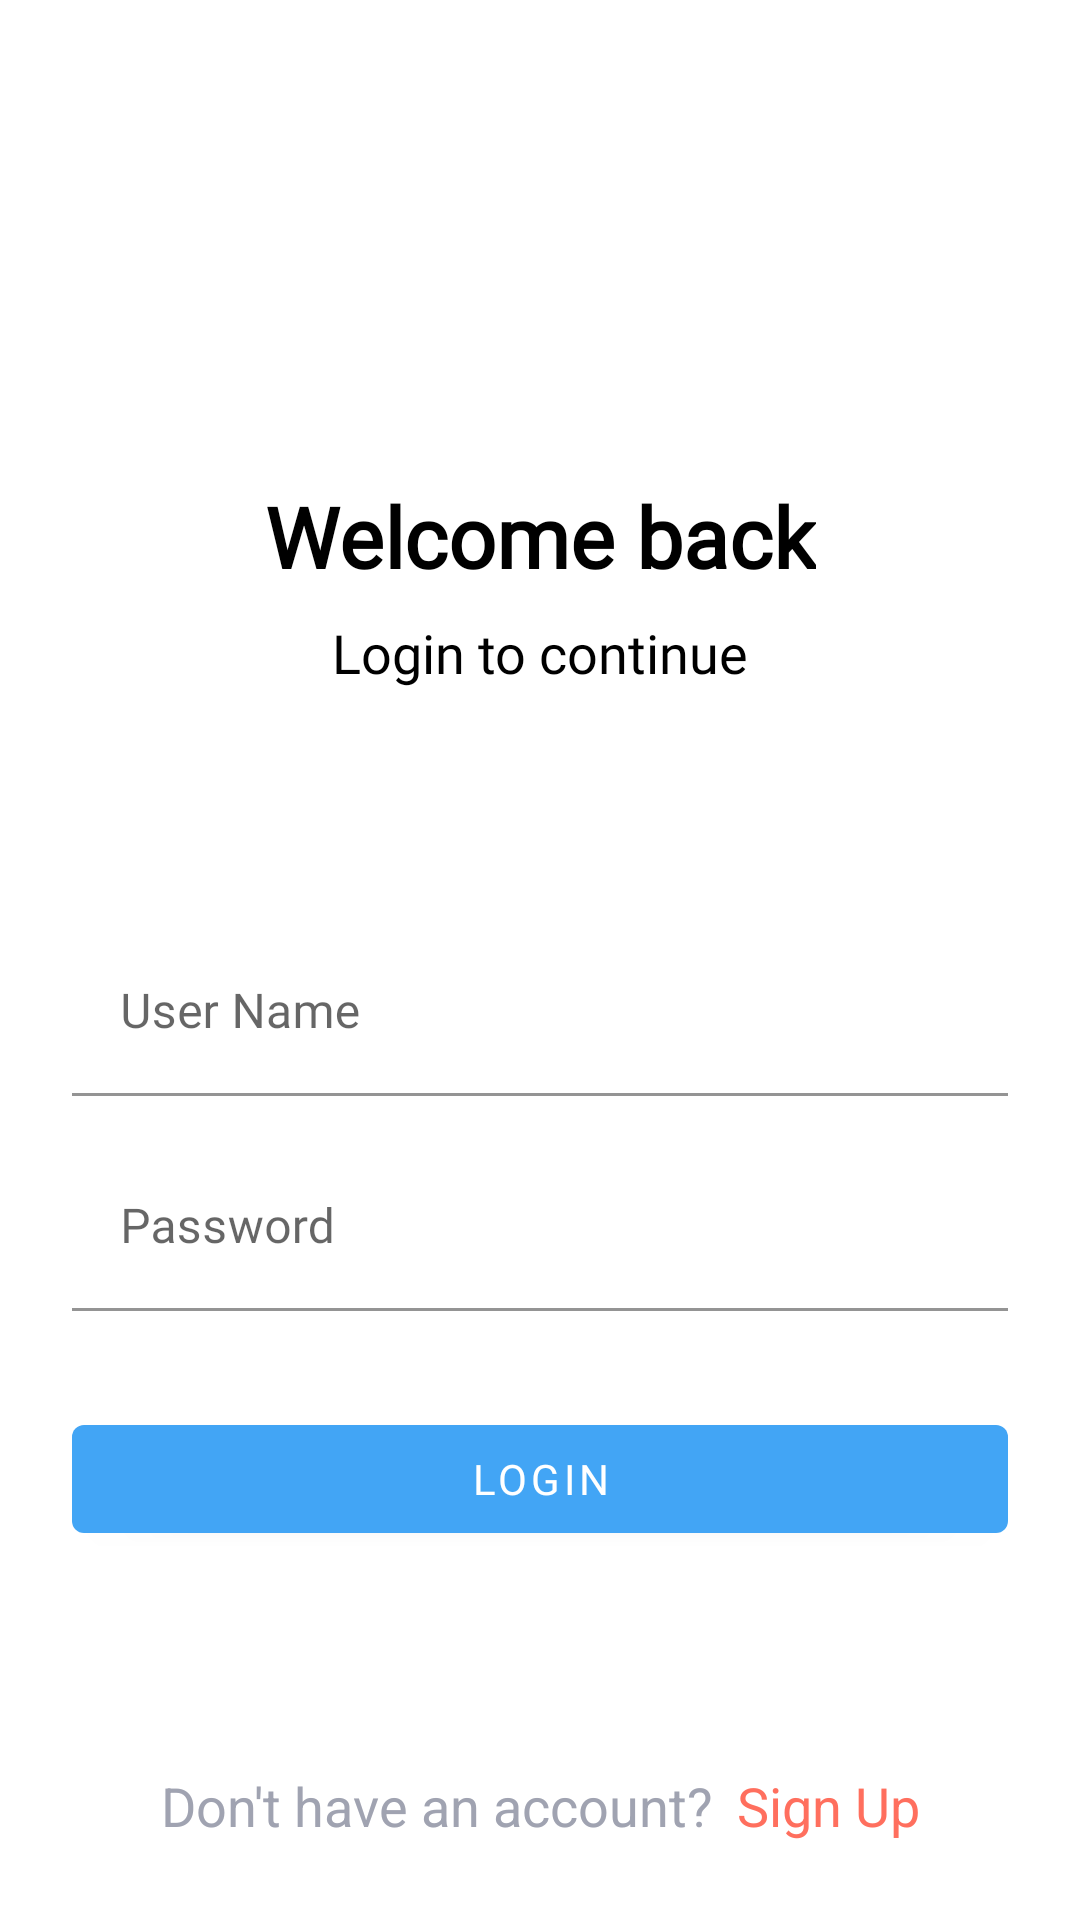

Write the Android layout XML for this screen, with the resource values it uses.
<!-- AndroidManifest.xml: application theme Theme.TrackToFit -->
<!-- res/layout/activity_sign_in.xml -->
<?xml version="1.0" encoding="utf-8"?>
<androidx.constraintlayout.widget.ConstraintLayout xmlns:android="http://schemas.android.com/apk/res/android"
    xmlns:app="http://schemas.android.com/apk/res-auto"
    xmlns:tools="http://schemas.android.com/tools"
    android:layout_width="match_parent"
    android:layout_height="match_parent"
    tools:context=".Activities.SignIn"
    tools:theme="@style/Theme.TrackToFit">

    <TextView
        android:id="@+id/tvSignUp2"
        android:layout_width="wrap_content"
        android:layout_height="wrap_content"
        android:layout_marginTop="160dp"
        android:text="@string/welcome_back"
        android:textColor="@color/black"
        android:textSize="28sp"
        android:textStyle="bold"
        android:fontFamily="@font/muli_bold"
        app:layout_constraintEnd_toEndOf="parent"
        app:layout_constraintStart_toStartOf="parent"
        app:layout_constraintTop_toTopOf="parent" />

    <TextView
        android:id="@+id/tvSignUp3"
        android:layout_width="wrap_content"
        android:layout_height="wrap_content"
        android:layout_marginTop="8dp"
        android:text="@string/login_to_continue"
        android:fontFamily="@font/muli_semibold"
        android:textColor="@color/black"
        android:textSize="18sp"
        app:layout_constraintEnd_toEndOf="@+id/tvSignUp2"
        app:layout_constraintStart_toStartOf="@+id/tvSignUp2"
        app:layout_constraintTop_toBottomOf="@+id/tvSignUp2" />

    <com.google.android.material.textfield.TextInputLayout
        android:id="@+id/textInputLayout"
        android:layout_width="0dp"
        android:layout_height="wrap_content"
        android:layout_marginStart="24dp"
        android:layout_marginTop="80dp"
        android:layout_marginEnd="24dp"
        app:layout_constraintEnd_toEndOf="parent"
        app:layout_constraintStart_toStartOf="parent"
        app:layout_constraintTop_toBottomOf="@+id/tvSignUp3">

        <com.google.android.material.textfield.TextInputEditText
            android:id="@+id/tvUsername"
            android:layout_width="match_parent"
            android:background="@color/white"
            android:layout_height="wrap_content"
            android:hint="@string/username"
            android:fontFamily="@font/muli_regular"
            android:imeOptions="actionNext"
            android:inputType="text"
            android:singleLine="true" />
    </com.google.android.material.textfield.TextInputLayout>

    <com.google.android.material.textfield.TextInputLayout
        android:id="@+id/textInputLayout2"
        android:layout_width="0dp"
        android:layout_height="wrap_content"
        android:layout_marginTop="16dp"
        app:layout_constraintEnd_toEndOf="@+id/textInputLayout"
        app:layout_constraintStart_toStartOf="@+id/textInputLayout"
        app:layout_constraintTop_toBottomOf="@+id/textInputLayout">

        <com.google.android.material.textfield.TextInputEditText
            android:id="@+id/tiePassword"
            android:background="@color/white"
            android:layout_width="match_parent"
            android:layout_height="wrap_content"
            android:hint="@string/password"
            android:fontFamily="@font/muli_regular"
            android:imeOptions="actionDone"
            android:nextFocusUp="@id/btnLogin"
            android:inputType="textPassword" />
    </com.google.android.material.textfield.TextInputLayout>

    <com.google.android.material.button.MaterialButton
        android:id="@+id/btnLogin"
        android:layout_height="wrap_content"
        android:layout_width="0dp"
        android:layout_marginTop="32dp"
        android:text="@string/login"
        android:fontFamily="@font/muli_bold"
        app:layout_constraintEnd_toEndOf="@+id/textInputLayout2"
        app:layout_constraintHorizontal_bias="0.464"
        app:layout_constraintStart_toStartOf="@+id/textInputLayout2"
        app:layout_constraintTop_toBottomOf="@+id/textInputLayout2" />

    <TextView
        android:id="@+id/tvDontHave"
        android:layout_width="wrap_content"
        android:layout_height="wrap_content"
        android:layout_marginBottom="24dp"
        android:text="@string/don_t_have_an_account"
        android:textColor="@color/gray"
        android:textSize="18sp"
        android:padding="2dp"
        app:layout_constraintBottom_toBottomOf="parent"
        app:layout_constraintEnd_toStartOf="@+id/tvSignUp"
        app:layout_constraintHorizontal_bias="0.5"
        app:layout_constraintHorizontal_chainStyle="packed"
        app:layout_constraintStart_toStartOf="parent" />

    <TextView
        android:id="@+id/tvSignUp"
        android:layout_width="wrap_content"
        android:layout_height="wrap_content"
        android:layout_marginStart="4dp"
        android:text="@string/sign_up"
        android:textColor="@color/peach"
        android:textSize="18sp"
        android:padding="2dp"
        app:layout_constraintBottom_toBottomOf="@+id/tvDontHave"
        app:layout_constraintEnd_toEndOf="parent"
        app:layout_constraintHorizontal_bias="0.5"
        app:layout_constraintStart_toEndOf="@+id/tvDontHave"
        app:layout_constraintTop_toTopOf="@+id/tvDontHave" />

</androidx.constraintlayout.widget.ConstraintLayout>
<!-- resources referenced by this layout -->
<resources>
  <color name="black">#000000</color>
  <color name="gray">#A0A3B1</color>
  <color name="peach">#FF6F5E</color>
  <color name="white">#FFFFFF</color>
  <string name="don_t_have_an_account">Don\'t have an account?</string>
  <string name="login">Login</string>
  <string name="login_to_continue">Login to continue</string>
  <string name="password">Password</string>
  <string name="sign_up">Sign Up</string>
  <string name="username">User Name</string>
  <string name="welcome_back">Welcome back</string>
  <style name="Theme.TrackToFit" parent="Theme.MaterialComponents.Light.DarkActionBar">
          
          <item name="colorPrimary">@color/blue_400</item>
          <item name="colorPrimaryDark">@color/blue_500</item>
          <item name="colorAccent">@color/red_900</item>
      </style>
  <color name="blue_400">#42A5F5</color>
  <color name="blue_500">#2196F3</color>
  <color name="red_900">#B71C1C</color>
</resources>
